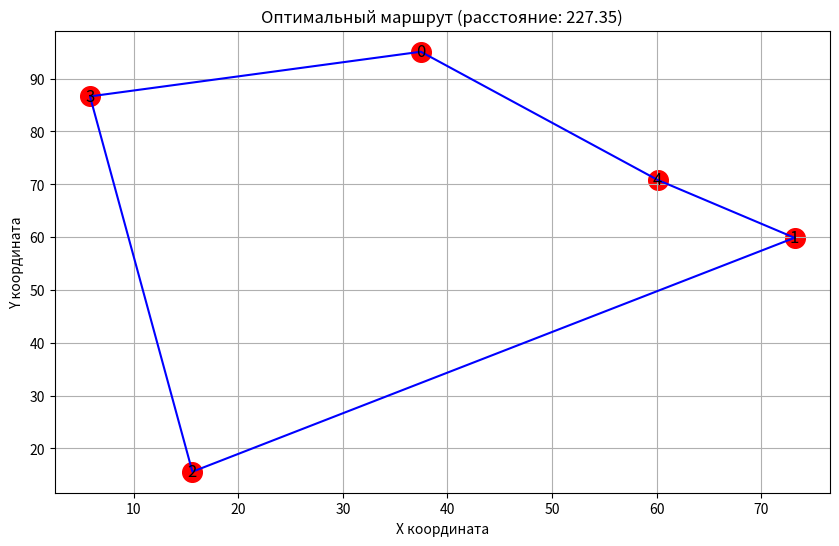

Here is the Python script that generated this plot:
import numpy as np
import matplotlib.pyplot as plt
from itertools import permutations
from scipy.spatial import distance_matrix

# Генерация случайных городов
np.random.seed(42)
n_cities = 5
cities = np.random.rand(n_cities, 2) * 100

# Матрица расстояний
dist_matrix = distance_matrix(cities, cities)

# Полный перебор всех возможных маршрутов
def brute_force_tsp(cities, dist_matrix):
    n = len(cities)
    min_distance = float('inf')
    best_route = None
    
    # Генерируем все возможные перестановки
    for perm in permutations(range(n)):
        # Добавляем возврат в начальный город
        current_distance = 0
        for i in range(n):
            current_distance += dist_matrix[perm[i]][perm[(i+1)%n]]
        
        if current_distance < min_distance:
            min_distance = current_distance
            best_route = perm
    
    return best_route, min_distance

# Решение задачи
best_route, min_distance = brute_force_tsp(cities, dist_matrix)
print(f"Лучший маршрут: {best_route}")
print(f"Минимальное расстояние: {min_distance:.2f}")

# Визуализация
plt.figure(figsize=(10, 6))

# Отображаем города
plt.scatter(cities[:, 0], cities[:, 1], s=200, c='red', marker='o')

# Подписываем города
for i, (x, y) in enumerate(cities):
    plt.text(x, y, str(i), fontsize=12, ha='center', va='center')

# Отображаем лучший маршрут
route = list(best_route) + [best_route[0]]  # Замыкаем маршрут
plt.plot(cities[route, 0], cities[route, 1], 'b-')

plt.title(f'Оптимальный маршрут (расстояние: {min_distance:.2f})')
plt.xlabel('X координата')
plt.ylabel('Y координата')
plt.grid(True)
plt.show()